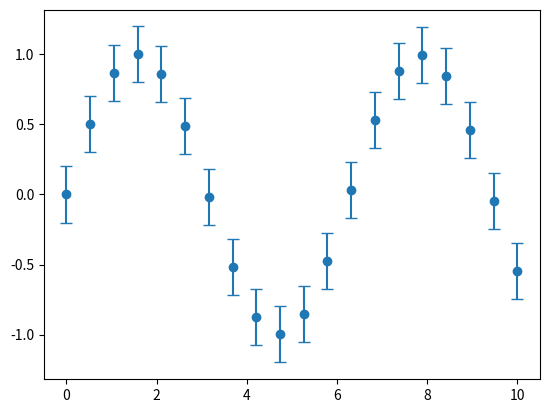

Generate this figure with matplotlib:
import numpy as np
import matplotlib.pyplot as plt
x=np.linspace(0,10,20)
y=np.sin(x)
err=0.2
plt.errorbar(x,y,yerr=err,fmt='o',capsize=4)
plt.show()
